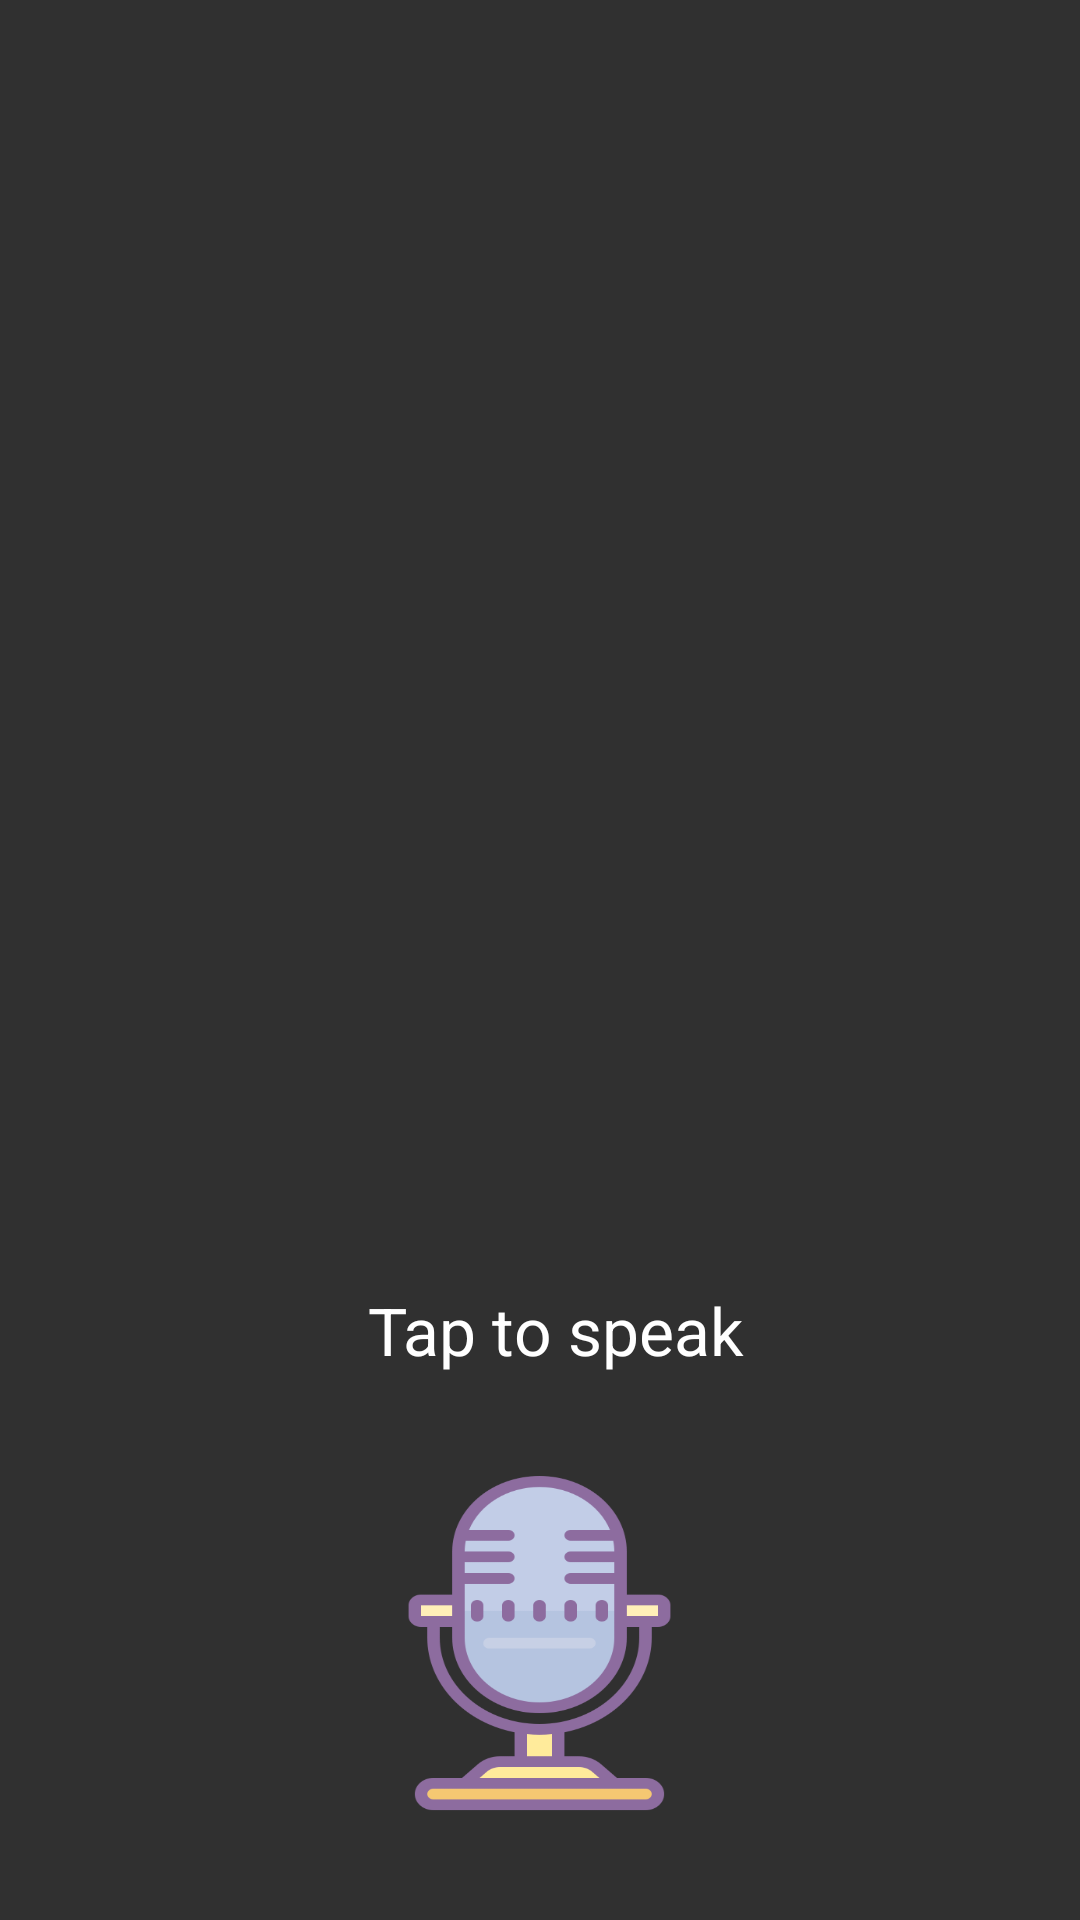

Here is an Android app screen rendered from its layout file. Give the layout XML and the strings, colors and styles it references.
<!-- AndroidManifest.xml: application theme AppTheme -->
<!-- res/layout/recordpage.xml -->
<?xml version="1.0" encoding="utf-8"?>
<RelativeLayout xmlns:android="http://schemas.android.com/apk/res/android"
    xmlns:app="http://schemas.android.com/apk/res-auto"
    xmlns:tools="http://schemas.android.com/tools"
    android:layout_width="match_parent"
    android:layout_height="match_parent"
    tools:context=".recordpage"
    android:background="@drawable/background">

    <ImageButton
        android:id="@+id/button"
        android:layout_width="133dp"
        android:layout_height="115dp"
        android:layout_alignParentBottom="true"
        android:layout_centerHorizontal="true"
        android:layout_marginBottom="33dp"
        android:background="@drawable/microphone" />

    <TextView
        android:id="@+id/timer"
        android:layout_width="wrap_content"
        android:layout_height="78dp"
        android:layout_alignParentTop="true"
        android:layout_centerHorizontal="true"
        android:layout_marginTop="188dp"
        android:textAppearance="@style/Base.TextAppearance.AppCompat.Large" />

    <TextView
        android:id="@+id/click"
        android:layout_width="144dp"
        android:layout_height="wrap_content"
        android:layout_alignParentBottom="true"
        android:layout_alignParentEnd="true"
        android:layout_marginBottom="182dp"
        android:layout_marginEnd="103dp"
        android:text="Tap to speak"
        android:textAlignment="center"
        android:textAppearance="@style/Base.TextAppearance.AppCompat.Large" />

</RelativeLayout>
<!-- resources referenced by this layout -->
<resources>
  <!-- drawable microphone: png bitmap (drawable-xhdpi, 20188 bytes) -->
  <style name="AppTheme" parent="Theme.AppCompat.NoActionBar">
          
          <item name="colorPrimary">@color/colorPrimary</item>
          <item name="colorPrimaryDark">@color/colorPrimaryDark</item>
          <item name="colorAccent">@color/colorAccent</item>
      </style>
  <color name="colorPrimary">#3F51B5</color>
  <color name="colorPrimaryDark">#4e64f2</color>
  <color name="colorAccent">#FF4081</color>
</resources>
